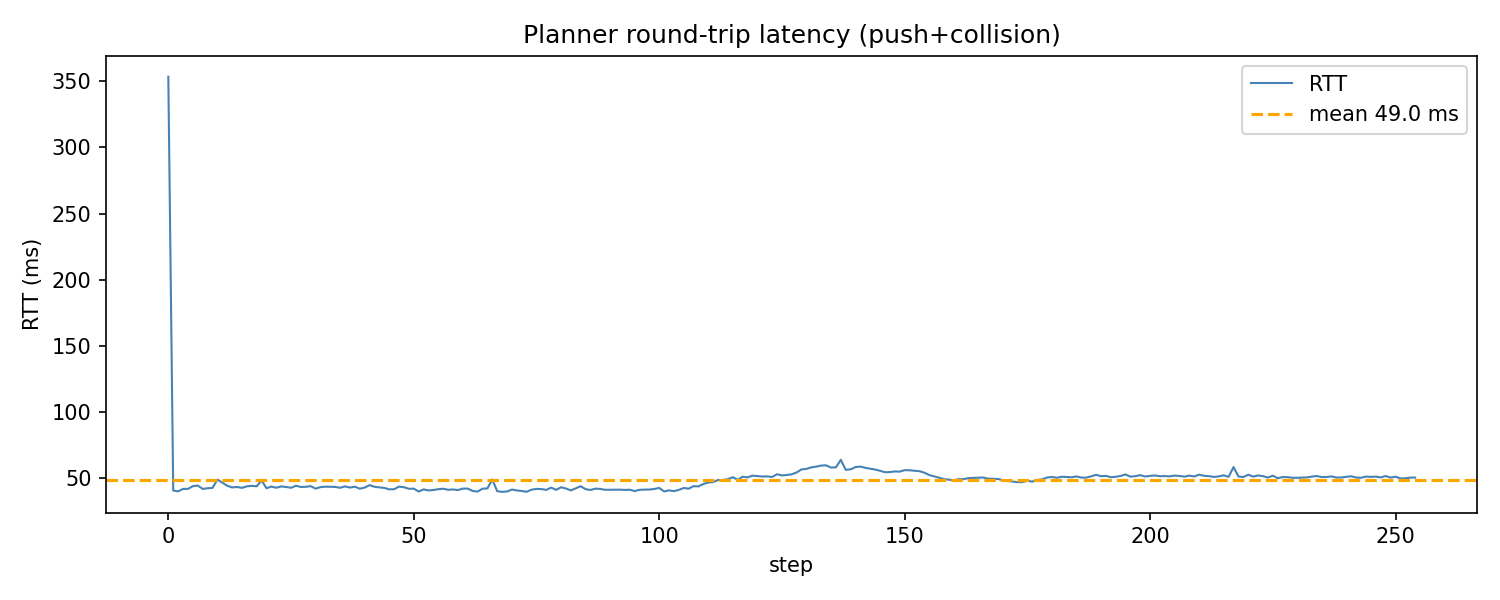

Data behind this chart, as committed beside it:
step, rtt_ms
0, 353.5
1, 40.64
2, 40.05
3, 41.91
4, 41.87
5, 43.95
6, 44.4
7, 41.87
8, 42.39
9, 42.65
10, 48.95
11, 46.59
12, 44.25
13, 42.99
14, 43.35
15, 42.68
16, 43.83
17, 44.19
18, 43.88
19, 48.31
20, 42.38
21, 43.67
22, 42.75
23, 43.74
24, 43.35
25, 42.73
26, 44.26
27, 43.33
28, 43.47
29, 43.95
30, 42.1
31, 43.25
32, 43.57
33, 43.45
34, 43.4
35, 42.72
36, 43.8
37, 42.9
38, 43.55
39, 42.05
40, 42.89
41, 44.75
42, 43.48
43, 43.03
44, 42.62
45, 41.55
46, 41.65
47, 43.63
48, 43.18
49, 41.97
50, 42.09
51, 39.92
52, 41.51
53, 40.73
54, 41.06
55, 41.66
56, 42.02
57, 41.22
58, 41.46
59, 41
... 195 more rows
